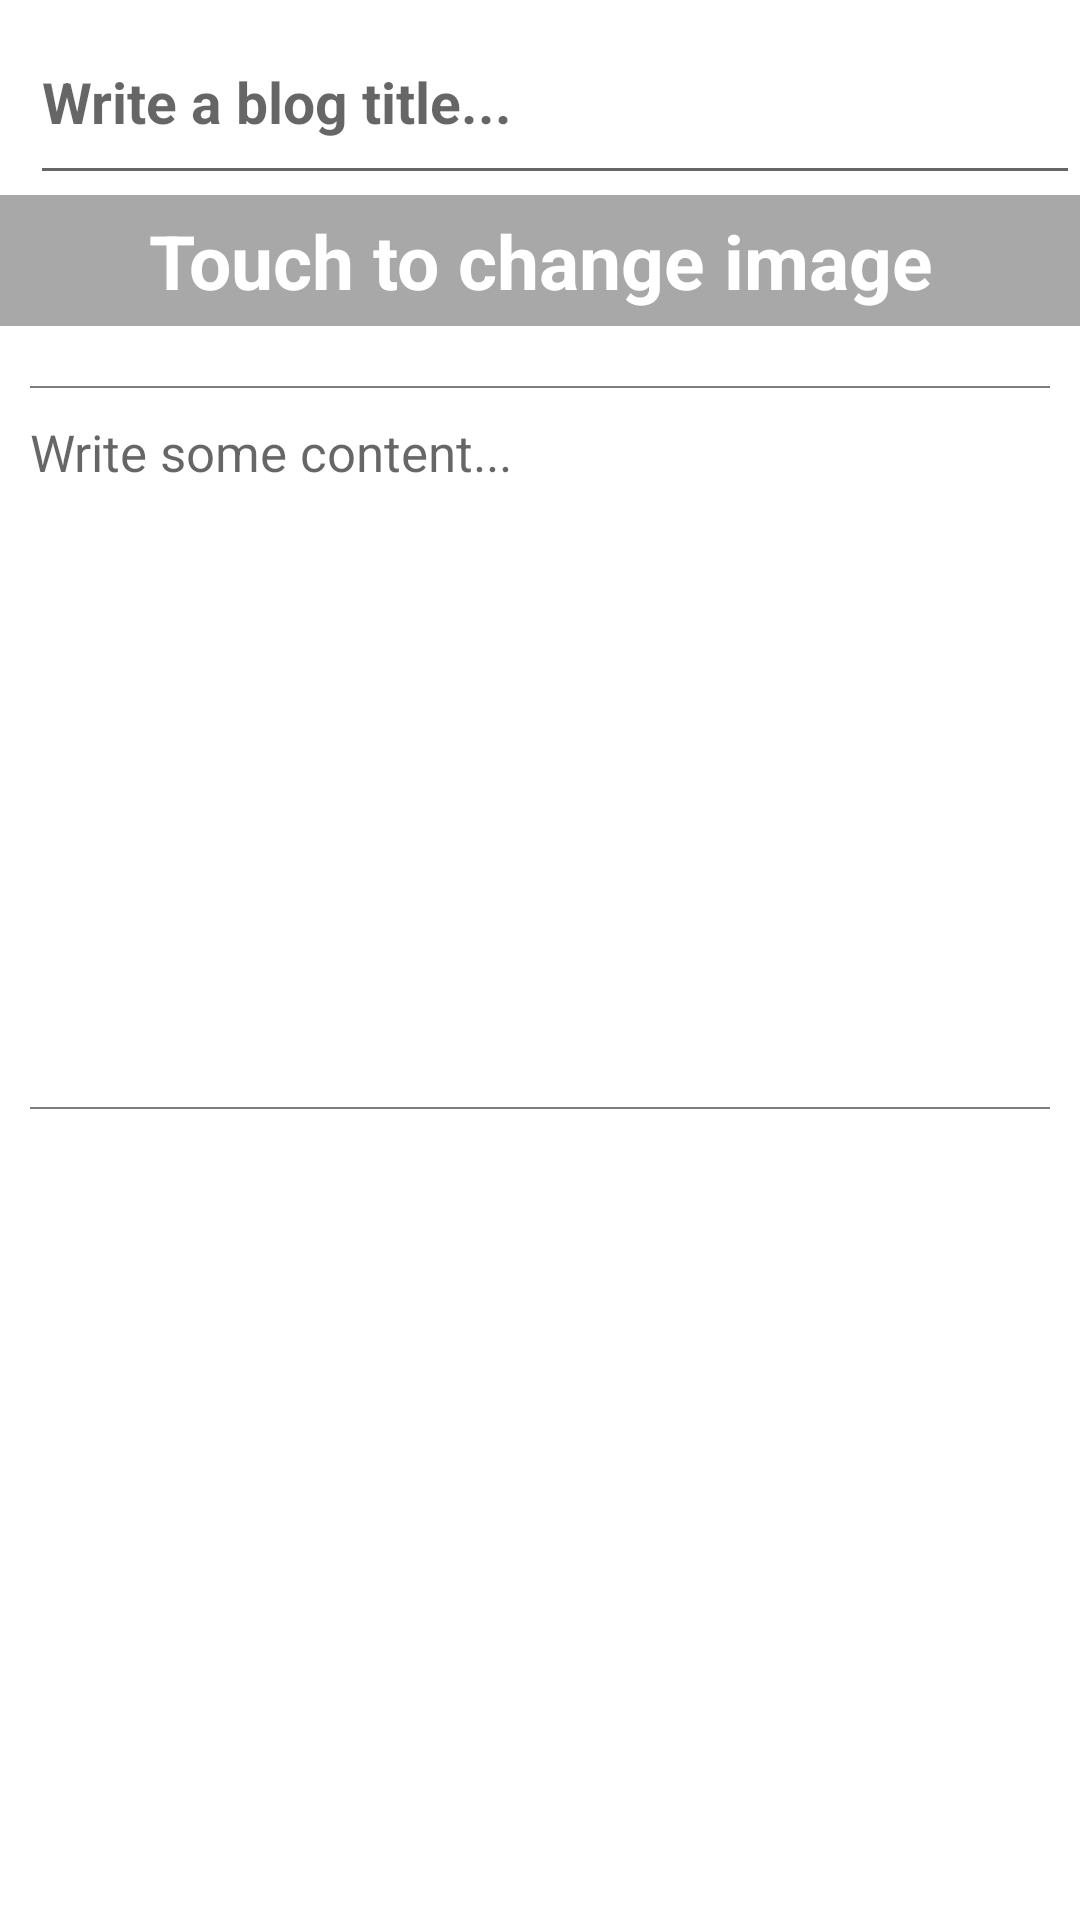

The Android layout XML behind this screen, and the referenced resources:
<!-- AndroidManifest.xml: application theme AppTheme -->
<!-- res/layout/fragment_create_blog.xml -->
<?xml version="1.0" encoding="utf-8"?>
<androidx.core.widget.NestedScrollView xmlns:android="http://schemas.android.com/apk/res/android"
    xmlns:app="http://schemas.android.com/apk/res-auto"
    xmlns:tools="http://schemas.android.com/tools"
    android:layout_width="match_parent"
    android:layout_height="match_parent"
    android:background="#fff"
    app:layout_behavior="com.google.android.material.appbar.AppBarLayout$ScrollingViewBehavior"
    tools:context=".ui.main.create_blog.CreateBlogFragment">

    <androidx.constraintlayout.widget.ConstraintLayout
        android:layout_width="match_parent"
        android:layout_height="wrap_content"
        android:layout_marginBottom="20dp">

        <EditText
            android:id="@+id/blog_title"
            android:layout_width="match_parent"
            android:layout_height="wrap_content"
            android:layout_marginStart="10dp"
            android:gravity="center_vertical"
            android:hint="Write a blog title..."
            android:maxLength="60"
            android:minLines="2"
            android:textColor="#000"
            android:textSize="19sp"
            android:textStyle="bold"
            app:layout_constraintBottom_toTopOf="@+id/blog_image"
            app:layout_constraintLeft_toLeftOf="parent"
            app:layout_constraintRight_toRightOf="parent"
            app:layout_constraintTop_toTopOf="parent" />

        <ImageView
            android:id="@+id/blog_image"
            android:layout_width="match_parent"
            android:layout_height="wrap_content"
            android:adjustViewBounds="true"
            android:scaleType="fitXY"
            app:layout_constraintBottom_toTopOf="@+id/update_textview"
            app:layout_constraintLeft_toLeftOf="parent"
            app:layout_constraintRight_toRightOf="parent"
            app:layout_constraintTop_toBottomOf="@+id/blog_title" />

        <TextView
            android:id="@+id/update_textview"
            android:layout_width="match_parent"
            android:layout_height="wrap_content"
            android:background="@color/grey3"
            android:gravity="center"
            android:padding="5dp"
            android:text="Touch to change image"
            android:textColor="#fff"
            android:textSize="25sp"
            android:textStyle="bold"
            app:layout_constraintBottom_toTopOf="@+id/container1"
            app:layout_constraintLeft_toLeftOf="parent"
            app:layout_constraintRight_toRightOf="parent"
            app:layout_constraintTop_toBottomOf="@+id/blog_image" />

        <LinearLayout
            android:id="@+id/container1"
            android:layout_width="match_parent"
            android:layout_height="wrap_content"
            android:orientation="vertical"
            android:padding="10dp"
            app:layout_constraintBottom_toBottomOf="parent"
            app:layout_constraintLeft_toLeftOf="parent"
            app:layout_constraintRight_toRightOf="parent"
            app:layout_constraintTop_toBottomOf="@id/update_textview">


            <View
                android:layout_width="match_parent"
                android:layout_height="0.5dp"
                android:layout_marginTop="10dp"
                android:background="@color/grey4">

            </View>

            <EditText
                android:id="@+id/blog_body"
                android:layout_width="match_parent"
                android:layout_height="wrap_content"
                android:layout_marginTop="10dp"
                android:layout_marginBottom="20dp"
                android:background="@android:color/transparent"
                android:gravity="start"
                android:hint="Write some content..."
                android:minLines="10"
                android:textColor="#000"
                android:textSize="17sp" />

            <View
                android:layout_width="match_parent"
                android:layout_height="0.5dp"
                android:layout_marginTop="10dp"
                android:background="@color/grey4">

            </View>

        </LinearLayout>


    </androidx.constraintlayout.widget.ConstraintLayout>


</androidx.core.widget.NestedScrollView>
<!-- resources referenced by this layout -->
<resources>
  <color name="grey3">#a8a8a8</color>
  <color name="grey4">#7d7d7d</color>
  <style name="AppTheme" parent="Theme.AppCompat.Light.DarkActionBar">
          
          <item name="colorPrimary">@color/colorPrimary</item>
          <item name="colorPrimaryDark">@color/colorPrimaryDark</item>
          <item name="colorAccent">@color/colorAccent</item>
          <item name="md_color_button_text">@color/tealDark</item>
      </style>
  <color name="colorPrimary">#E91E63</color>
  <color name="colorPrimaryDark">#F44336</color>
  <color name="colorAccent">#03DAC5</color>
  <color name="tealDark">#0094DE</color>
</resources>
